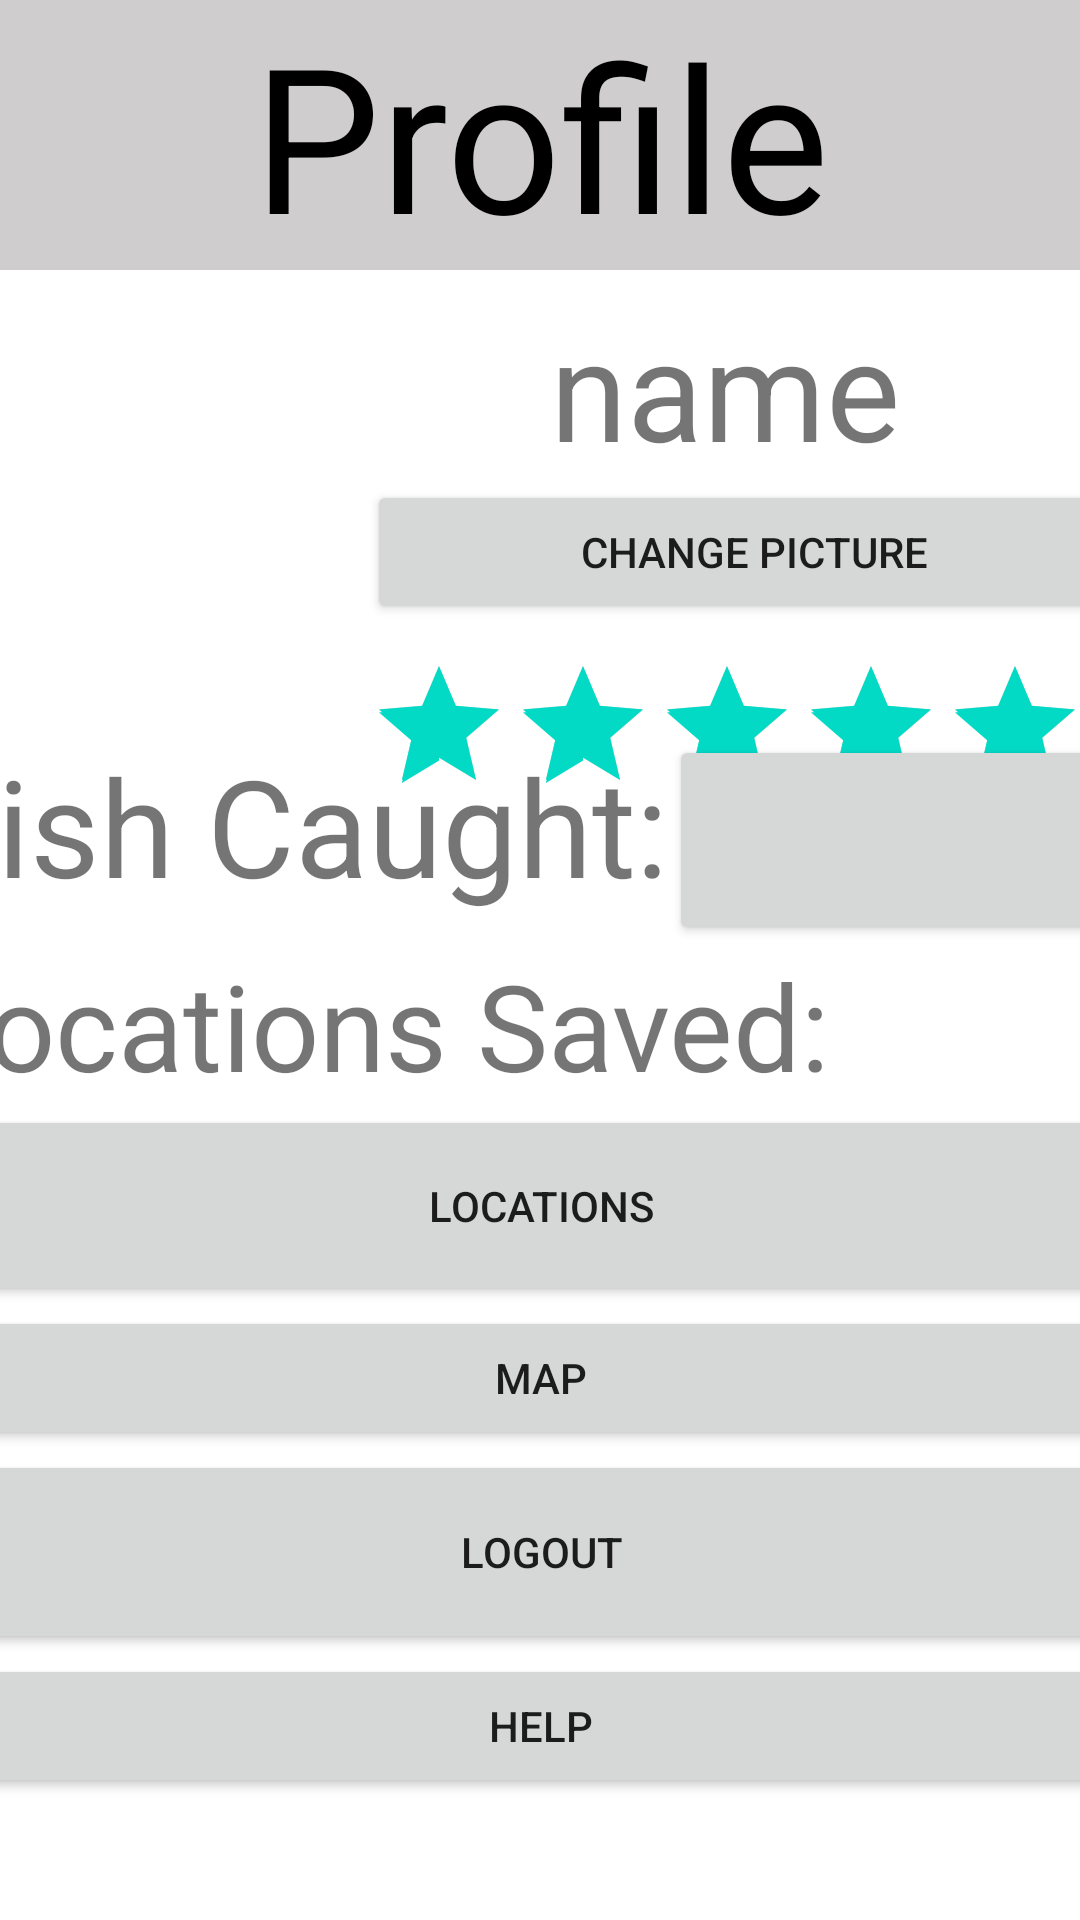

Here is an Android app screen rendered from its layout file. Give the layout XML and the strings, colors and styles it references.
<!-- AndroidManifest.xml: application theme Theme.MaterialComponents.DayNight.NoActionBar -->
<!-- res/layout/activity_profile.xml -->
<?xml version="1.0" encoding="utf-8"?>
<layout xmlns:android="http://schemas.android.com/apk/res/android"
    xmlns:app="http://schemas.android.com/apk/res-auto"
    xmlns:tools="http://schemas.android.com/tools">

    <data>

    </data>

    <androidx.constraintlayout.widget.ConstraintLayout
        android:id="@+id/ProfileLocations"
        android:layout_width="match_parent"
        android:layout_height="match_parent"
        tools:context=".ProfileActivity">

        <TextView
            android:id="@+id/ProfileText"
            android:layout_width="420dp"
            android:layout_height="90dp"
            android:background="#64848080"
            android:text="@string/Profile"
            android:textAlignment="center"
            android:textColor="#000000"
            android:textSize="60sp"
            app:autoSizeTextType="uniform"
            app:layout_constraintEnd_toEndOf="parent"
            app:layout_constraintHorizontal_bias="0.5"
            app:layout_constraintStart_toStartOf="parent"
            app:layout_constraintTop_toTopOf="parent" />

        <LinearLayout
            android:id="@+id/linearLayout2"
            android:layout_width="400dp"
            android:layout_height="200dp"
            android:orientation="horizontal"
            app:layout_constraintEnd_toEndOf="parent"
            app:layout_constraintHorizontal_bias="0.5"
            app:layout_constraintStart_toStartOf="parent"
            app:layout_constraintTop_toBottomOf="@+id/ProfileText">

            <ImageView
                android:id="@+id/ProfilePhoto"
                android:layout_width="142dp"
                android:layout_height="172dp"
                android:layout_marginTop="8dp"
                android:contentDescription="@string/profile_image"
                tools:ignore="ImageContrastCheck" />

            <LinearLayout
                android:layout_width="match_parent"
                android:layout_height="match_parent"
                android:orientation="vertical">

                <TextView
                    android:id="@+id/ProfileName"
                    android:layout_width="239dp"
                    android:layout_height="62dp"
                    android:layout_marginTop="8dp"
                    android:text="@string/name"
                    android:textAlignment="center"
                    android:textSize="24sp"
                    app:autoSizeTextType="uniform" />

                <Button
                    android:id="@+id/ChangeProfilePicBtn"
                    android:layout_width="match_parent"
                    android:layout_height="wrap_content"
                    android:text="change picture" />

                <RatingBar
                    android:id="@+id/ProfileRatingBar"
                    android:layout_width="wrap_content"
                    android:layout_height="wrap_content"
                    android:layout_marginTop="10dp"
                    android:layout_marginEnd="10dp"
                    android:contentDescription="@string/star_rating"
                    android:isIndicator="true"
                    android:numStars="5"
                    android:rating="5"
                    android:stepSize=".25" />

            </LinearLayout>
        </LinearLayout>

        <LinearLayout
            android:layout_width="413dp"
            android:layout_height="440dp"
            android:orientation="vertical"
            app:layout_constraintBottom_toBottomOf="parent"
            app:layout_constraintEnd_toEndOf="parent"
            app:layout_constraintStart_toStartOf="parent"
            app:layout_constraintTop_toBottomOf="@+id/linearLayout2">

            <LinearLayout
                android:layout_width="match_parent"
                android:layout_height="70dp"
                android:orientation="horizontal">

                <TextView
                    android:id="@+id/FishCaughtText"
                    android:layout_width="wrap_content"
                    android:layout_height="match_parent"
                    android:text="@string/fish_caught"
                    android:textSize="45sp"
                    app:autoSizeTextType="uniform" />

                <Button
                    android:id="@+id/profileFishCountBtn"
                    android:layout_width="wrap_content"
                    android:layout_height="match_parent"
                    android:layout_weight="1"
                    android:textSize="40sp" />

            </LinearLayout>

            <LinearLayout
                android:layout_width="match_parent"
                android:layout_height="wrap_content"
                android:orientation="horizontal">

                <TextView
                    android:id="@+id/LocationSavedText"
                    android:layout_width="309dp"
                    android:layout_height="match_parent"
                    android:text="@string/locations_saved"
                    android:textSize="40sp"
                    app:autoSizeTextType="uniform" />

                <TextView
                    android:id="@+id/profileLocationCountText"
                    android:layout_width="wrap_content"
                    android:layout_height="match_parent"
                    android:layout_weight="1"
                    android:textSize="40sp" />

            </LinearLayout>

            <Button
                android:id="@+id/locationBtn"
                android:layout_width="match_parent"
                android:layout_height="67dp"
                android:text="Locations" />

            <Button
                android:id="@+id/mapBtn"
                android:layout_width="match_parent"
                android:layout_height="wrap_content"
                android:text="Map" />

            <Button
                android:id="@+id/LogoutBtn"
                android:layout_width="match_parent"
                android:layout_height="68dp"
                android:text="@string/logout" />

            <Button
                android:id="@+id/helpButtonProfile"
                android:layout_width="match_parent"
                android:layout_height="wrap_content"
                android:text="Help" />

        </LinearLayout>

    </androidx.constraintlayout.widget.ConstraintLayout>
</layout>
<!-- resources referenced by this layout -->
<resources>
  <string name="Profile">Profile</string>
  <string name="fish_caught">Fish Caught:</string>
  <string name="locations_saved">Locations Saved:</string>
  <string name="logout">Logout</string>
  <string name="name">name</string>
  <string name="profile_image">Profile Image</string>
  <string name="star_rating">Star Rating</string>
</resources>
